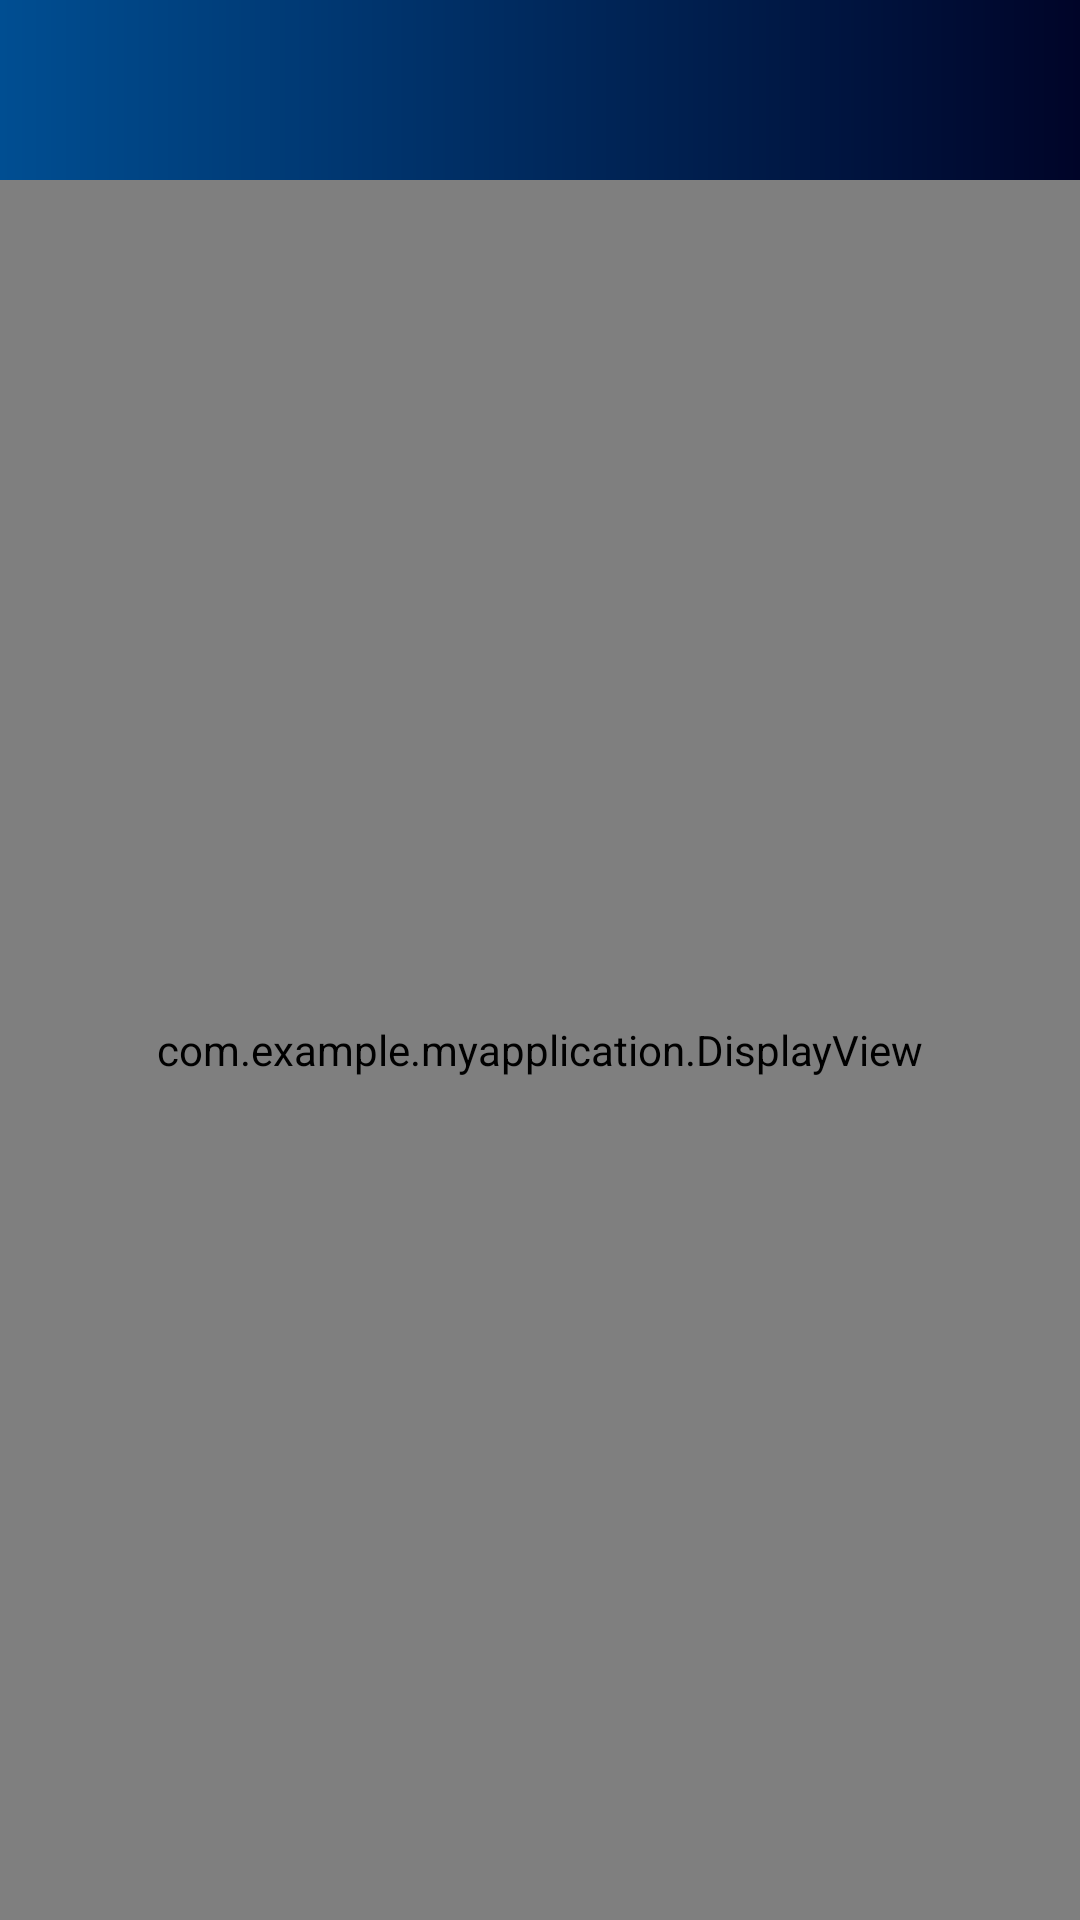

This screen was rendered from an Android layout file. Write that file and the resources it references.
<!-- AndroidManifest.xml: application theme AppTheme -->
<!-- res/layout/draw_show_activity.xml -->
<?xml version="1.0" encoding="utf-8"?>
<RelativeLayout
    xmlns:android="http://schemas.android.com/apk/res/android"
    xmlns:app="http://schemas.android.com/apk/res-auto"
    android:layout_width="match_parent"
    android:layout_height="match_parent"
    android:background="@color/colorBackground">
    <LinearLayout
        android:id="@+id/tab"
        android:layout_width="match_parent"
        android:layout_height="wrap_content">

        <include layout="@layout/gradient_toolbar" />
    </LinearLayout>

    <com.example.myapplication.DisplayView
        android:id="@+id/myDisplayview"
        android:layout_width="match_parent"
        android:layout_height="match_parent"
        android:layout_below="@+id/tab"
        android:layout_alignParentBottom="true"
        android:layout_marginTop="0dp"
        android:layout_marginBottom="0dp" />

</RelativeLayout>
<!-- res/layout/gradient_toolbar.xml (included above) -->
<?xml version="1.0" encoding="utf-8"?>
<LinearLayout xmlns:android="http://schemas.android.com/apk/res/android"
    xmlns:app="http://schemas.android.com/apk/res-auto"
    android:layout_width="match_parent"
    android:layout_height="60sp"
    android:background="@drawable/gradient_drawable"
    android:gravity="bottom"
    android:orientation="vertical">

    <androidx.appcompat.widget.Toolbar
        android:id="@+id/toolbar"
        android:layout_width="match_parent"
        android:layout_height="?actionBarSize"
        app:titleTextColor="#FFFFFF"
        android:theme="@style/ThemeOverlay.AppCompat.Dark.ActionBar"
        app:popupTheme="@style/ThemeOverlay.AppCompat.Dark.ActionBar"/>

</LinearLayout>
<!-- resources referenced by this layout -->
<resources>
  <color name="colorBackground">#F4F3F0</color>
  <!-- drawable gradient_drawable (drawable) -->
  <?xml version="1.0" encoding="utf-8"?>
  <shape android:shape="rectangle" xmlns:android="http://schemas.android.com/apk/res/android">
  
      <gradient
          android:startColor="#000428"
          android:endColor="#004e92"
          android:angle="180"
          />
  
  </shape>
  
  
  
  <style name="AppTheme" parent="Theme.AppCompat.DayNight.NoActionBar">
          
          <item name="colorPrimary">@color/colorPrimary</item>
          <item name="colorPrimaryDark">@color/colorPrimaryDark</item>
          <item name="colorAccent">@color/colorAccent</item>
      </style>
  <color name="colorPrimary">#004e92</color>
  <color name="colorPrimaryDark">#0C0A06</color>
  <color name="colorAccent">#004e92</color>
</resources>
